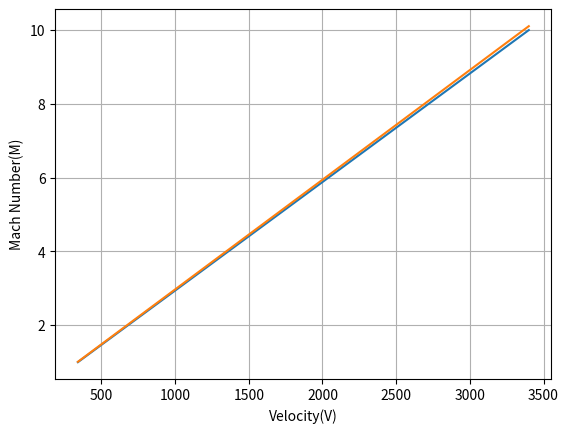

The script that saved this image:
# -*- coding: utf-8 -*-
"""
Created on Tue Oct 27 13:17:00 2026

@author: pjpri
"""
import numpy as np
import matplotlib.pyplot as plt
import math

# Compute Mach Equations

A = 1000 # meters
γ = 1.4
R = 287.05 # J/kg * K
T = 288.15 - 0.0065 * A
V = np.array([340,1020,2040,3060,3400])

M1 = V / 340
M2 = V / math.sqrt(γ * R * T)

for vel, m1, m2 in zip(V, M1, M2):
    print(f"Velocity: {vel}, Mach(con): {m1:.2f}, Mach(var): {m2:.2f}")

plt.plot(V,M1)
plt.xlabel("Velocity(V)")
plt.ylabel("Mach Number(M)")
plt.grid(True)
plt.show

plt.plot(V,M2)
plt.xlabel("Velocity(V)")
plt.ylabel("Mach Number(M)")
plt.grid(True)
plt.show

# I believe the variable model is better for operating scenarios.
# In terms of rough calculations, the linear model is fine since it is a
# few decimals off of the variable 
